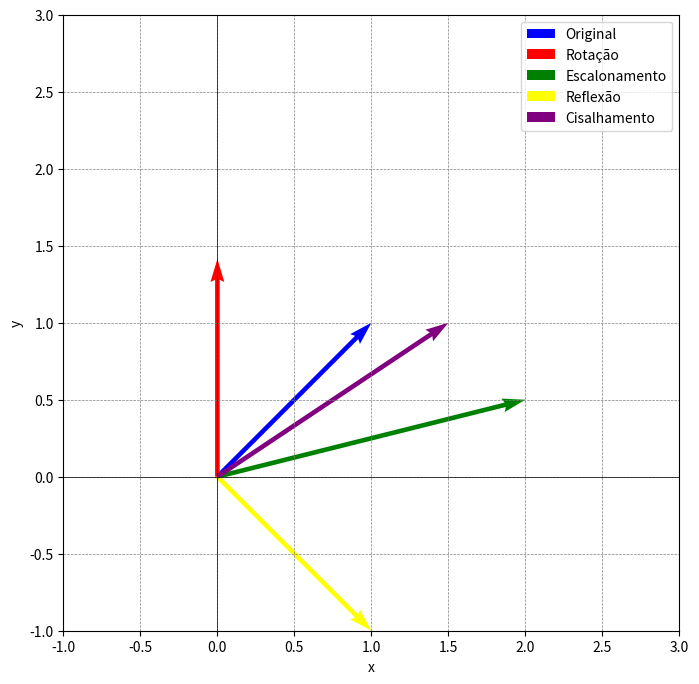

Generate this figure with matplotlib:
import numpy as np
import matplotlib.pyplot as plt

#definido  vetor original
v = np.array([1, 1])

# a) rotação
theta = np.pi / 4 # ângulo de rotação em radianos
r = np.array([[np.cos(theta), -np.sin(theta)],
              [np.sin(theta), np.cos(theta)]])
rotated_v = np.dot(r,v)

# b) escalonamento
s = np.array([[2, 0],
              [0, 0.5]])
scaled_v = np.dot(s,v)

# c) reflexão
f = np.array ([[1, 0],
               [0, -1]])
reflected_v = np.dot(f,v)

# d) cisalhamento
h = np.array([[1, 0.5],
              [0, 1]])
sheared_v = np.dot(h,v)

#plotando os vetores
plt.figure(figsize=(10, 8))

#original
plt.quiver(0, 0, v[0], v[1], angles='xy', scale_units='xy', scale=1, color='blue', label='Original')

#rotação
plt.quiver(0, 0, rotated_v[0], rotated_v[1], angles='xy', scale_units='xy', scale=1, color='red', label='Rotação')

#escalonamento
plt.quiver(0, 0, scaled_v[0], scaled_v[1], angles='xy', scale_units='xy', scale=1, color='green', label='Escalonamento')

#reflexão
plt.quiver(0, 0, reflected_v[0], reflected_v[1], angles='xy', scale_units='xy', scale=1, color='yellow', label='Reflexão')

#cisilhamento
plt.quiver(0, 0, sheared_v[0], sheared_v[1], angles='xy', scale_units='xy', scale=1, color='purple', label='Cisalhamento')

plt.xlim(-1, 3)
plt.ylim(-1, 3)
plt.xlabel('x')
plt.ylabel('y')
plt.axhline(0, color='black', linewidth = 0.5)
plt.axvline(0, color='black', linewidth = 0.5)
plt.grid(color='gray', linestyle='--', linewidth=0.5)
plt.gca().set_aspect('equal', adjustable='box')
plt.legend()
plt.show()